Dataset: lung_xray_clean_512 (GitHub, tanishq2232/CANCERSCAN-AI). Classes: cancer, normal.

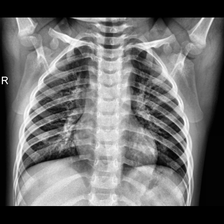
Label: normal

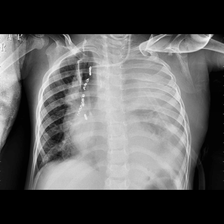
Label: cancer

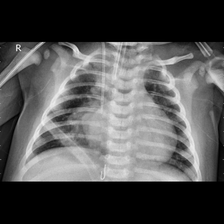
Label: cancer

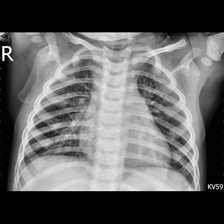
Label: cancer

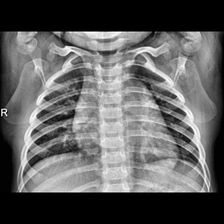
Label: normal

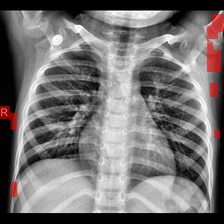
Label: normal
